The GitHub repository AnGelo1007/cropintel-ai-platform contains a labelled image folder "dataset_split" with 5 categories: corn, eggplant, pepper, rice, tomato. Examples follow, each with its label.

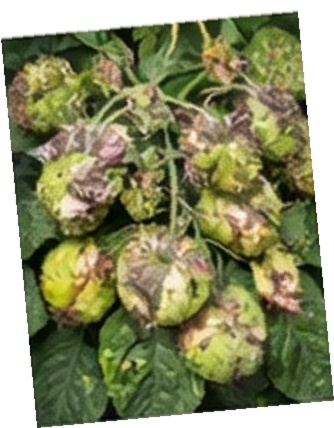
Label: tomato

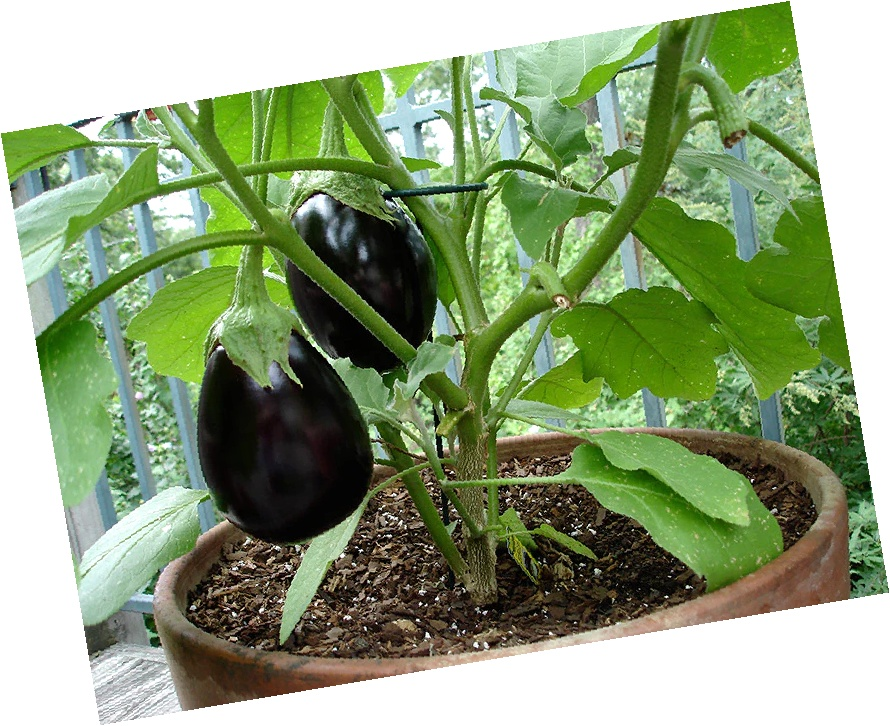
Label: eggplant

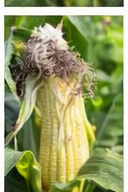
Label: corn

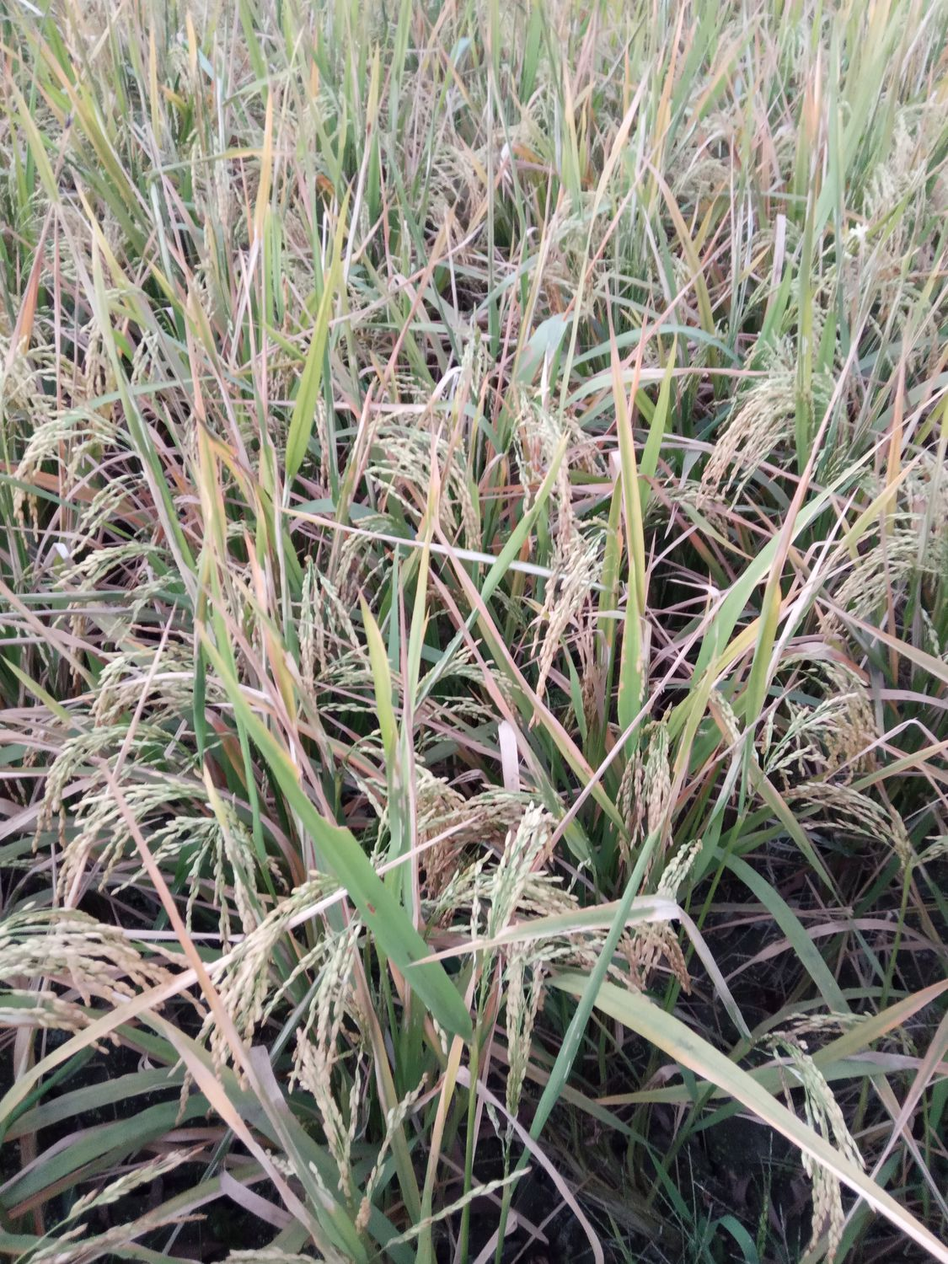
Label: rice

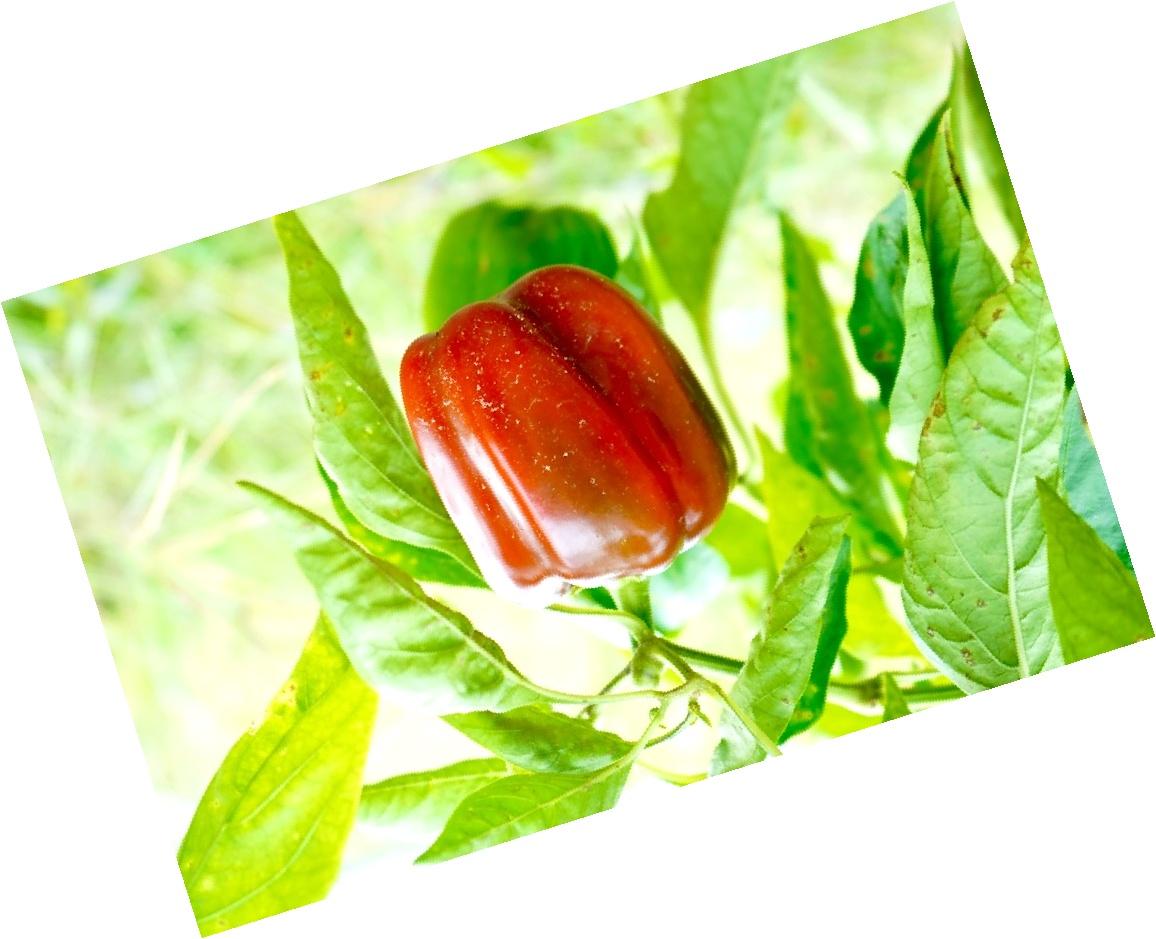
Label: pepper

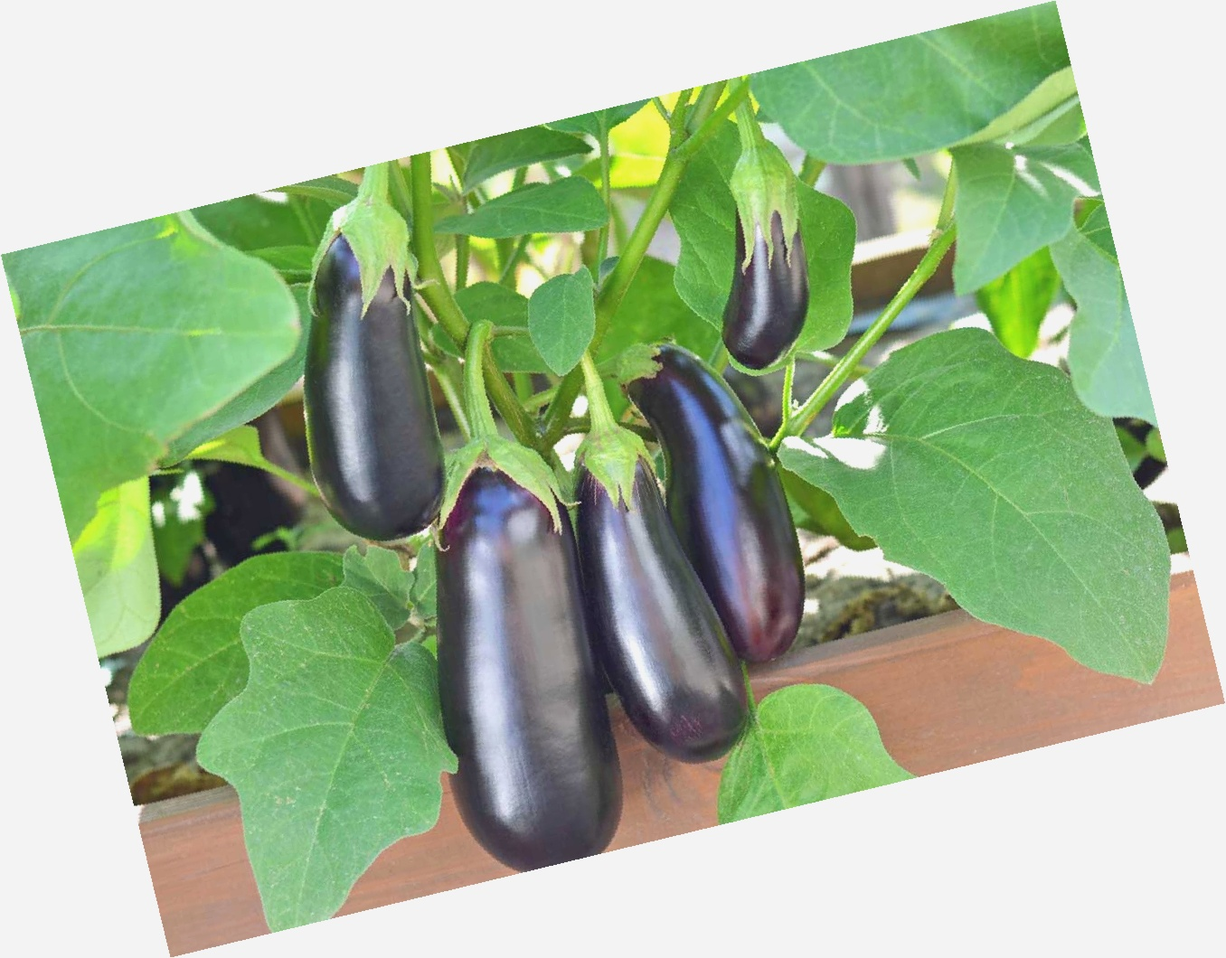
Label: eggplant
